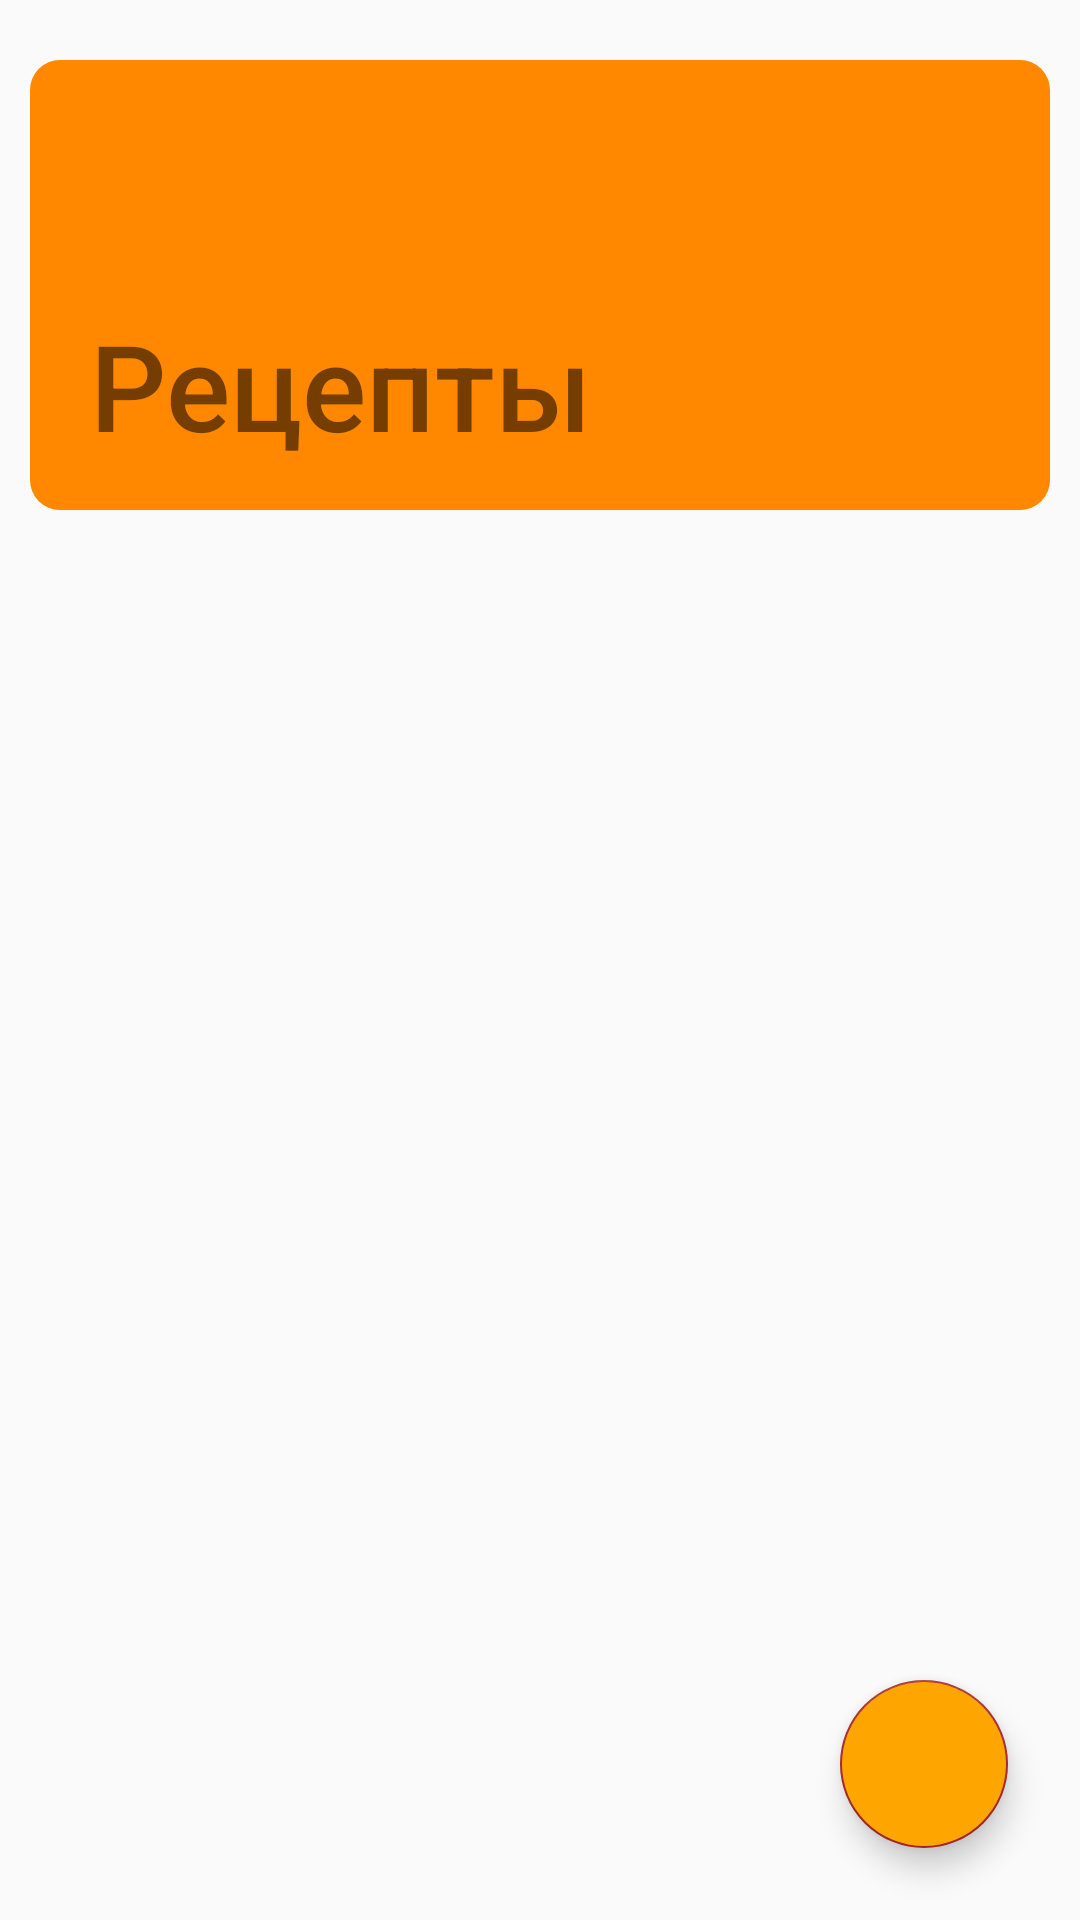

Reconstruct the res/layout file that produces this screen, plus the resources it refers to.
<!-- AndroidManifest.xml: application theme AppTheme -->
<!-- res/layout/fragment_list_fragment.xml -->
<?xml version="1.0" encoding="utf-8"?>
<androidx.constraintlayout.widget.ConstraintLayout xmlns:android="http://schemas.android.com/apk/res/android"
    xmlns:app="http://schemas.android.com/apk/res-auto"
    xmlns:tools="http://schemas.android.com/tools"
    android:layout_width="match_parent"
    android:layout_height="match_parent"
    tools:context=".fragments.list.listFragmentF"
    >

    <View
        android:id="@+id/viewMain2"
        android:layout_width="match_parent"
        android:layout_marginStart="10dp"
        android:layout_marginTop="20dp"
        android:layout_marginEnd="10dp"
        android:layout_height="150dp"
        app:layout_constraintEnd_toEndOf="parent"
        app:layout_constraintStart_toStartOf="parent"
        app:layout_constraintTop_toTopOf="parent"
        android:background="@drawable/backgroundborder2"/>

    <TextView
        android:layout_width="0dp"
        android:layout_height="wrap_content"
        android:layout_marginBottom="15dp"
        android:layout_marginStart="20dp"
        android:layout_marginEnd="20dp"
        android:fontFamily="sans-serif-medium"
        android:text="Рецепты"
        android:textAlignment="textStart"
        android:textSize="40sp"
        app:layout_constraintBottom_toBottomOf="@id/viewMain2"
        app:layout_constraintEnd_toEndOf="@+id/viewMain2"
        app:layout_constraintStart_toStartOf="@id/viewMain2"/>

    <androidx.recyclerview.widget.RecyclerView
        android:id="@+id/recyclerview"
        android:layout_width="match_parent"
        android:layout_marginTop="170dp"
        android:layout_height="match_parent"
        app:layout_constraintEnd_toEndOf="parent"
        app:layout_constraintHorizontal_bias="1.0"
        app:layout_constraintStart_toStartOf="parent"
        app:layout_constraintTop_toBottomOf="@id/viewMain2"
        />

    <com.google.android.material.floatingactionbutton.FloatingActionButton
        android:id="@+id/floatingActionButton2"
        android:layout_width="wrap_content"
        android:layout_height="wrap_content"
        android:layout_marginEnd="24dp"
        android:layout_marginBottom="24dp"
        android:backgroundTint="#FFA500"
        android:clickable="true"
        android:focusable="true"
        android:src="@drawable/ic_add"
        android:tint="@android:color/white"
        app:layout_constraintBottom_toBottomOf="parent"
        app:layout_constraintEnd_toEndOf="parent" />

</androidx.constraintlayout.widget.ConstraintLayout>
<!-- resources referenced by this layout -->
<resources>
  <!-- drawable backgroundborder2 (drawable) -->
  <?xml version="1.0" encoding="utf-8"?>
  <shape xmlns:android="http://schemas.android.com/apk/res/android" android:shape="rectangle">
  
      <solid android:id="@+id/border2"
          android:color="@android:color/holo_orange_dark"/>
      <corners android:radius="10dp"/>
  
  </shape>
  <style name="AppTheme" parent="Theme.AppCompat.Light.NoActionBar">
          <item name="colorPrimary">@color/colorPrimary</item>
          <item name="colorPrimaryDark">@color/colorPrimaryDark</item>
          <item name="colorAccent">@color/colorAccent</item>
      </style>
  <color name="colorPrimary">#6200EE</color>
  <color name="colorPrimaryDark">#3700B3</color>
  <color name="colorAccent">#A52A2A</color>
</resources>
